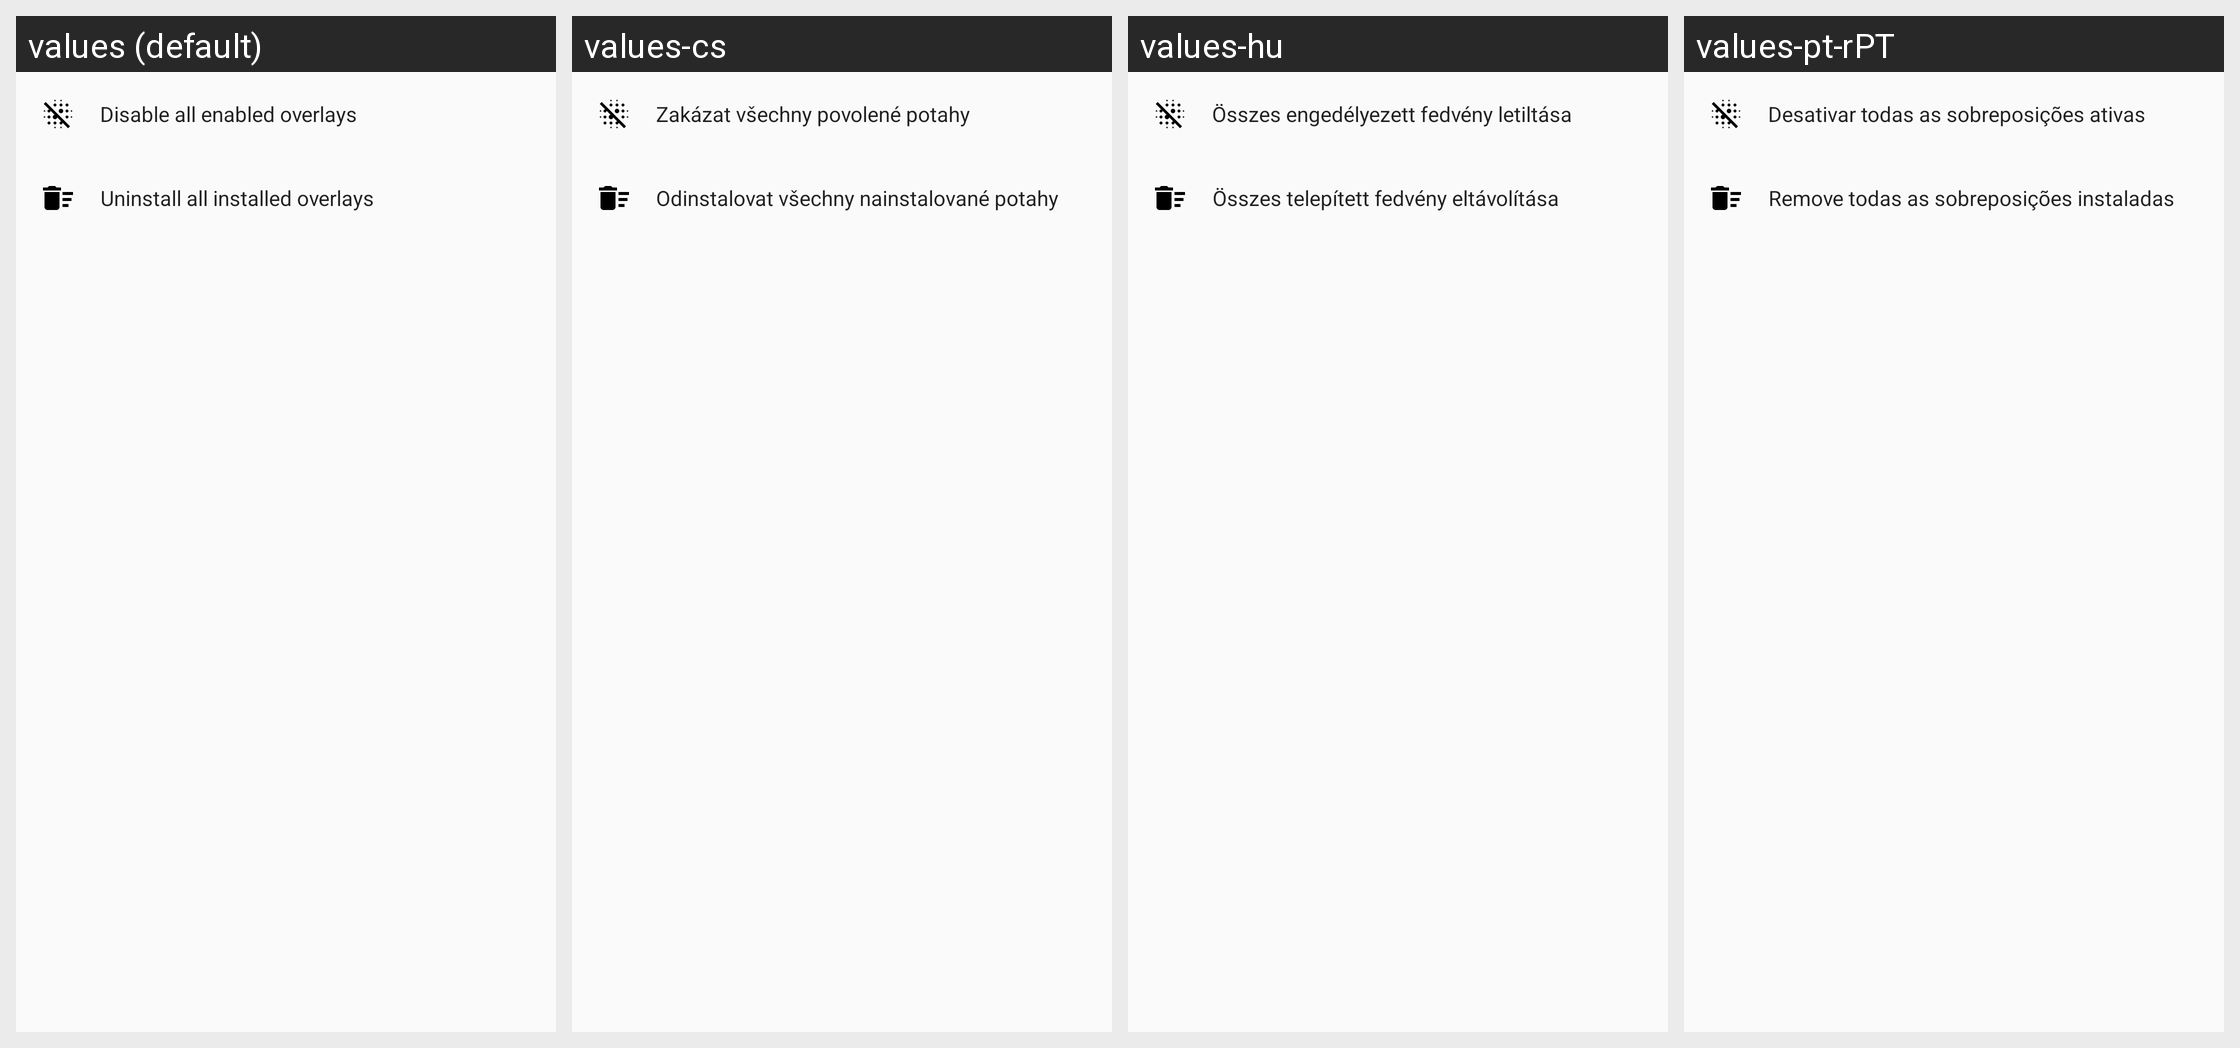

Here is an Android app screen in its default locale and in the app's own translations. Write out the translated-string differences for the strings that appear on this screen.
Android screen res/layout/restore_overlays_sheet_dialog.xml rendered under 4 locales, left to right: values (default), values-cs, values-hu, values-pt-rPT. Device: Nexus 5 (rendered at 1080×1920; each locale shown at half size, 540×960, under a caption strip naming it); theme AppTheme.
Other locales in the repository, not shown: values-ar, values-be, values-be-rBY, values-bg, values-bg-rBG, values-bn-rIN, values-ca, values-cs-rCZ, values-da, values-de, values-de-rDE, values-el, values-es, values-es-rES, values-et-rEE, values-fi, values-fi-rFI, values-fr, values-fr-rFR, values-he, values-hi, values-hr, values-hr-rHR, values-hu-rHU, values-id, values-in, values-in-rID, values-it, values-it-rIT, values-iw-rIL, values-ja, values-ja-rJP, values-kab, values-ko, values-lt, values-lt-rLT, values-nl, values-nl-rNL, values-no, values-pl, values-pt-rBR, values-ro, values-ru, values-sk, values-sk-rSK, values-sr, values-sv-rSE, values-ta, values-ta-rIN, values-th, values-tr, values-tr-rTR, values-uk, values-vi, values-zh, values-zh-rCN, values-zh-rHK, values-zh-rTW.
Strings drawn on this screen, with the default value and each locale's value (text and hints the layout hard-codes, and strings that could not be matched under every locale, appear in the picture but are not listed):

manage_system_overlay_disable
  values: Disable all enabled overlays
  values-cs: Zakázat všechny povolené potahy
  values-hu: Összes engedélyezett fedvény letiltása
  values-pt-rPT: Desativar todas as sobreposições ativas

manage_system_overlay_uninstall
  values: Uninstall all installed overlays
  values-cs: Odinstalovat všechny nainstalované potahy
  values-hu: Összes telepített fedvény eltávolítása
  values-pt-rPT: Remove todas as sobreposições instaladas
